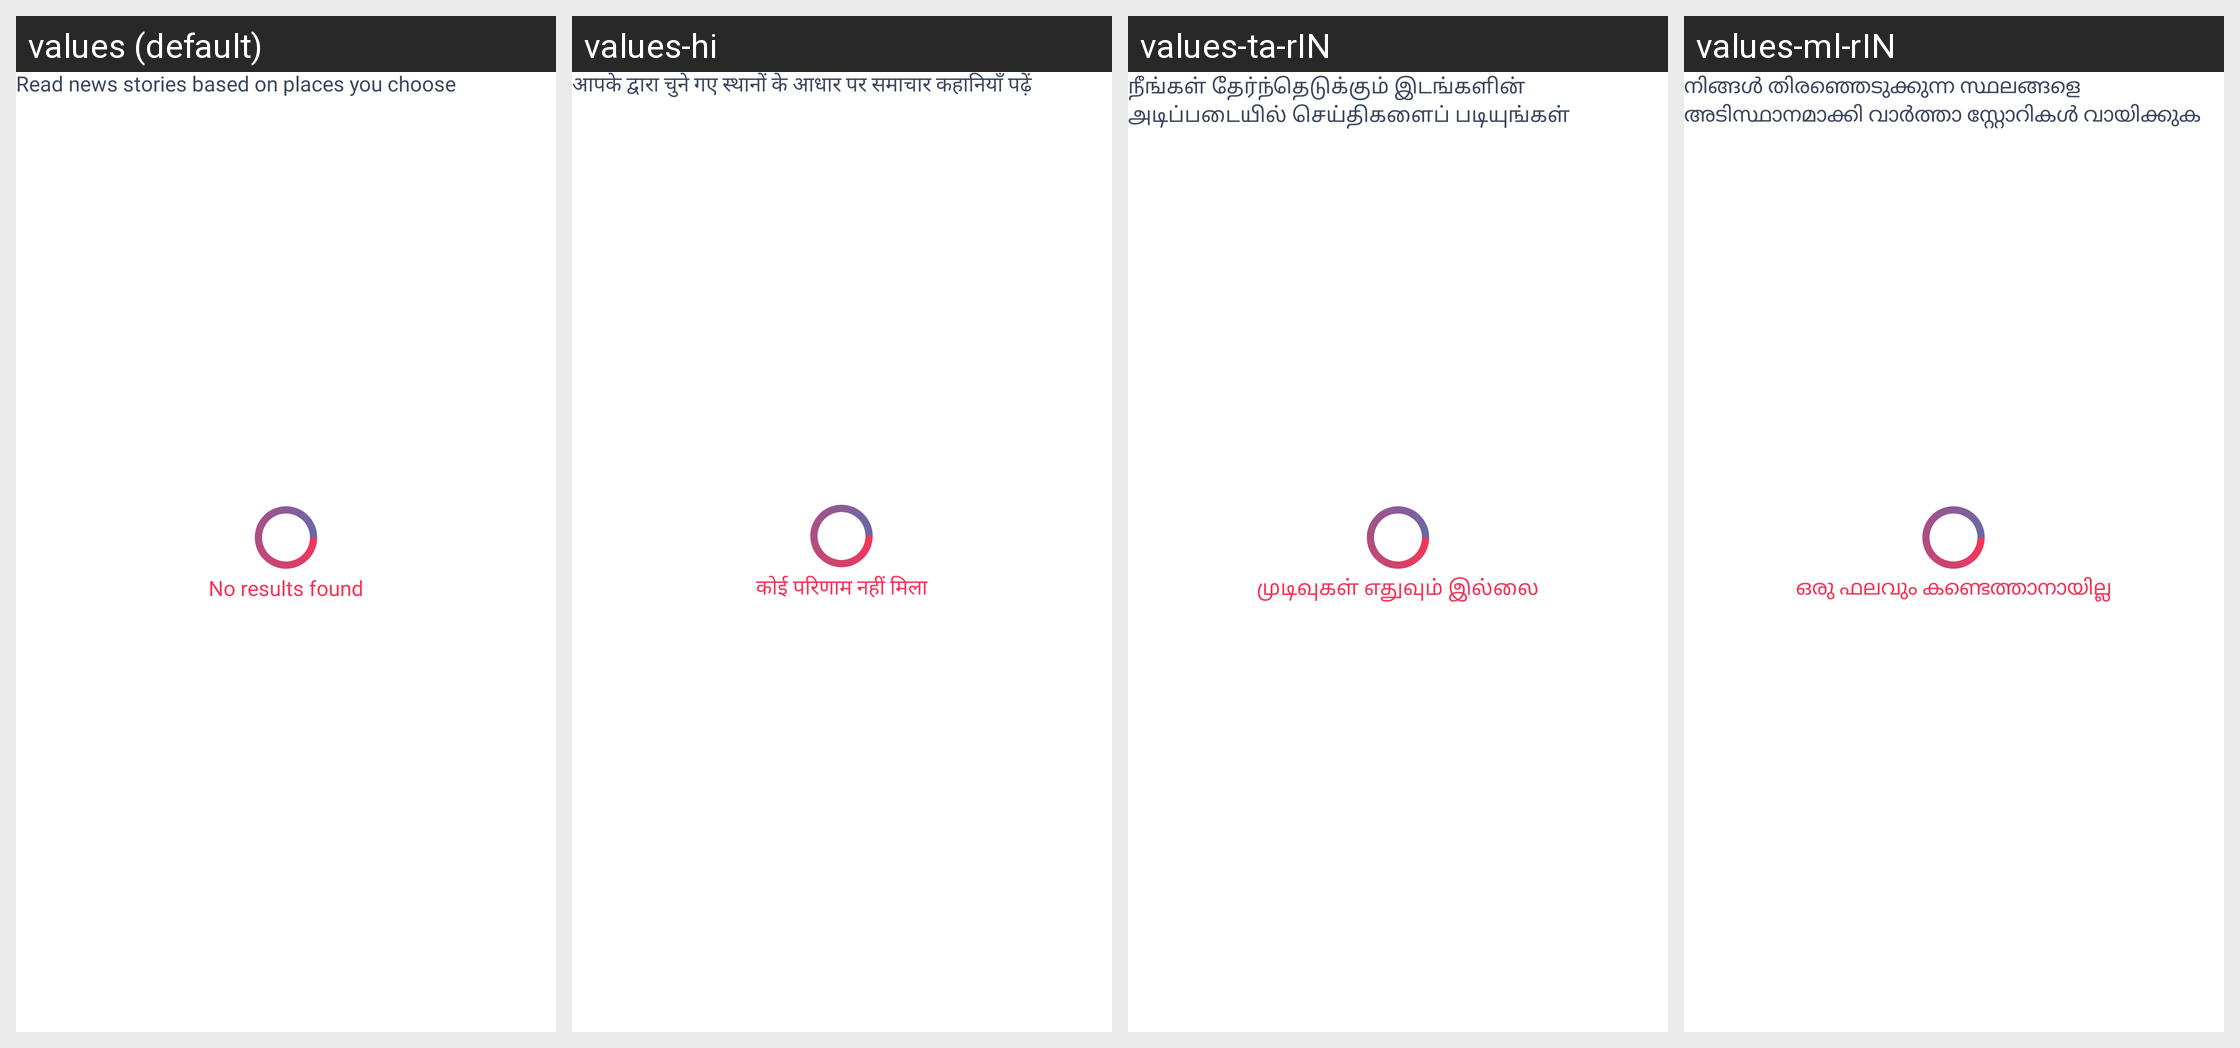

This grid shows one Android layout under several languages. Give, for every string resource on the screen, its name, the default text and each shown locale's text.
Android screen res/layout/activity_location.xml rendered under 4 locales, left to right: values (default), values-hi, values-ta-rIN, values-ml-rIN. Device: Nexus 5 (rendered at 1080×1920; each locale shown at half size, 540×960, under a caption strip naming it); theme AppTheme.
Other locales in the repository, not shown: values-as-rIN, values-bn-rIN, values-gu-rIN, values-kn-rIN, values-mr-rIN, values-ne-rIN, values-or-rIN, values-pa-rIN, values-te-rIN.
Strings drawn on this screen, with the default value and each locale's value (text and hints the layout hard-codes, and strings that could not be matched under every locale, appear in the picture but are not listed):

read_news_stories_based_on_locations_you_choose
  values: Read news stories based on places you choose
  values-hi: आपके द्वारा चुने गए स्थानों के आधार पर समाचार कहानियाँ पढ़ें
  values-ta-rIN: நீங்கள் தேர்ந்தெடுக்கும் இடங்களின் அடிப்படையில் செய்திகளைப் படியுங்கள்
  values-ml-rIN: നിങ്ങൾ തിരഞ്ഞെടുക്കുന്ന സ്ഥലങ്ങളെ അടിസ്ഥാനമാക്കി വാർത്താ സ്റ്റോറികൾ വായിക്കുക

no_results_found
  values: No results found
  values-hi: कोई परिणाम नहीं मिला
  values-ta-rIN: முடிவுகள் எதுவும் இல்லை
  values-ml-rIN: ഒരു ഫലവും കണ്ടെത്താനായില്ല
